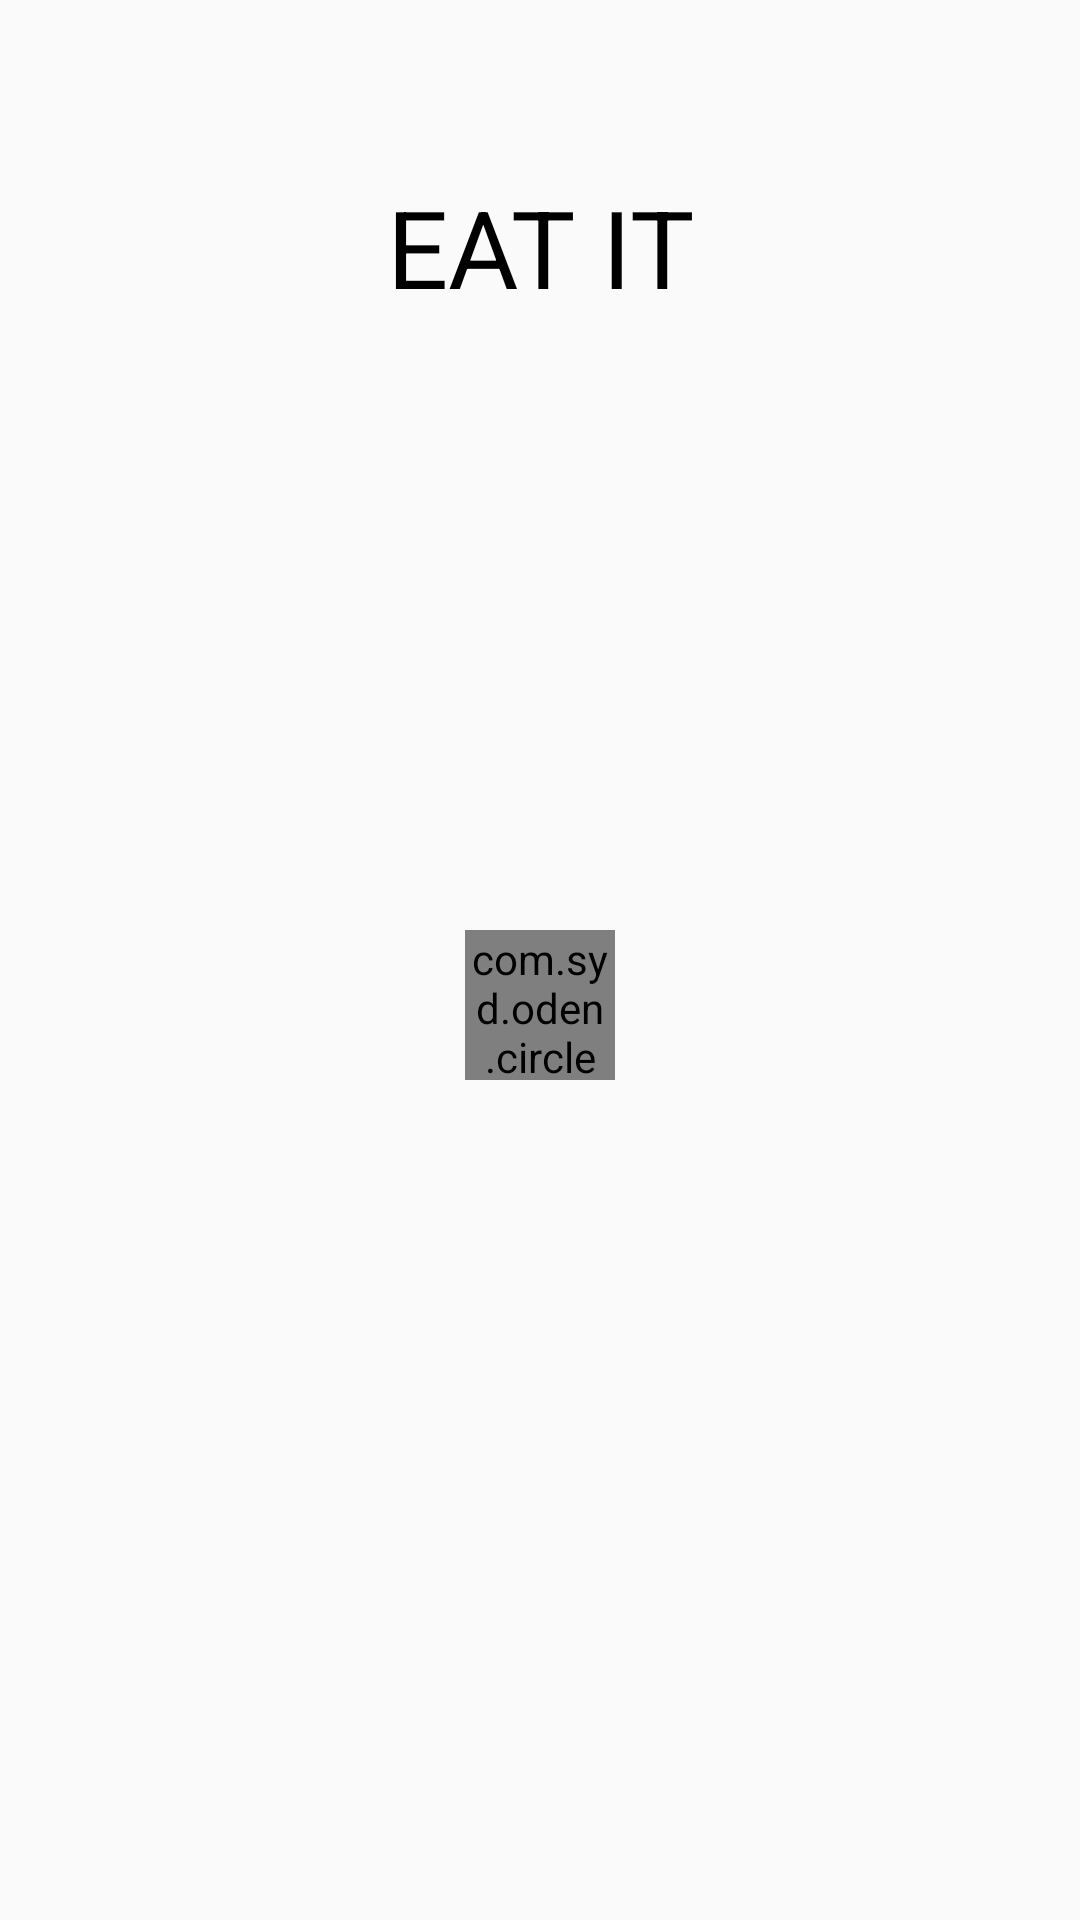

Android layout source for this screen:
<!-- AndroidManifest.xml: activity theme AppThemeFullScreen -->
<!-- res/layout/activity_main.xml -->
<?xml version="1.0" encoding="utf-8"?>
<androidx.constraintlayout.widget.ConstraintLayout xmlns:android="http://schemas.android.com/apk/res/android"
    xmlns:app="http://schemas.android.com/apk/res-auto"
    xmlns:tools="http://schemas.android.com/tools"
    android:layout_width="match_parent"
    android:layout_height="match_parent"
    android:padding="10dp"
    tools:context=".MainActivity">

    <TextView
        android:id="@+id/text_app_name"
        android:layout_width="wrap_content"
        android:layout_height="wrap_content"
        android:layout_marginTop="40dp"
        android:padding="8dp"
        android:text="@string/eat_it"
        android:textAllCaps="true"
        android:textColor="@color/colorBlack"
        android:textSize="36sp"
        app:layout_constraintEnd_toEndOf="parent"
        app:layout_constraintStart_toStartOf="parent"
        app:layout_constraintTop_toTopOf="parent" />

    <com.syd.oden.circleprogressdialog.view.RotateLoading
        android:id="@+id/progress_loading_check_user"
        android:layout_width="50dp"
        android:layout_height="50dp"
        android:layout_marginTop="30dp"
        app:layout_constraintBottom_toBottomOf="parent"
        app:layout_constraintEnd_toEndOf="parent"
        app:layout_constraintStart_toStartOf="parent"
        app:layout_constraintTop_toTopOf="parent"
        app:loading_color="@color/colorPrimary"
        app:loading_width="6dp"
        app:shadow_offset="8dp" />

    <androidx.constraintlayout.widget.ConstraintLayout
        android:layout_width="match_parent"
        android:layout_height="match_parent"
        android:visibility="gone">



        <ScrollView
            android:id="@+id/scroll_add_user"
            android:layout_width="0dp"
            android:layout_height="0dp"
            android:layout_marginTop="40dp"
            android:padding="10dp"
            app:layout_constraintBottom_toTopOf="@id/btn_login_with_mobile"
            app:layout_constraintEnd_toEndOf="parent"
            app:layout_constraintStart_toStartOf="parent"
            app:layout_constraintTop_toTopOf="parent">

            <androidx.constraintlayout.widget.ConstraintLayout
                android:layout_width="match_parent"
                android:layout_height="match_parent"
                android:padding="10dp">


                <com.rengwuxian.materialedittext.MaterialEditText
                    android:id="@+id/input_add_user_name"
                    android:layout_width="0dp"
                    android:layout_height="wrap_content"
                    android:hint="Name"
                    android:inputType="text"
                    android:textColor="@color/colorPrimary"
                    android:textColorHint="@color/colorPrimary"
                    android:textSize="18sp"
                    app:layout_constraintEnd_toEndOf="parent"
                    app:layout_constraintStart_toStartOf="parent"
                    app:layout_constraintTop_toTopOf="parent"
                    app:met_baseColor="@color/colorPrimary"
                    app:met_floatingLabel="highlight"
                    app:met_primaryColor="@color/colorPrimary"
                    app:met_singleLineEllipsis="true" />

                <com.rengwuxian.materialedittext.MaterialEditText
                    android:id="@+id/input_add_user_address"
                    android:layout_width="0dp"
                    android:layout_height="wrap_content"
                    android:hint="Address"
                    android:inputType="textPostalAddress"
                    android:textColor="@color/colorPrimary"
                    android:textColorHint="@color/colorPrimary"
                    android:textSize="18sp"
                    app:layout_constraintEnd_toEndOf="parent"
                    app:layout_constraintStart_toStartOf="parent"
                    app:layout_constraintTop_toBottomOf="@id/input_add_user_name"
                    app:met_baseColor="@color/colorPrimary"
                    app:met_floatingLabel="highlight"
                    app:met_primaryColor="@color/colorPrimary"
                    app:met_singleLineEllipsis="true" />


                <Button
                    android:id="@+id/btn_new_data_user"
                    android:layout_width="0dp"
                    android:layout_height="wrap_content"
                    android:layout_margin="30dp"
                    android:background="@drawable/btn_bg"
                    android:text="@string/add_data"
                    android:textColor="@color/colorWhite"
                    app:layout_constraintBottom_toBottomOf="parent"
                    app:layout_constraintEnd_toEndOf="parent"
                    app:layout_constraintStart_toStartOf="parent"
                    app:layout_constraintTop_toBottomOf="@id/input_add_user_address" />

                <com.syd.oden.circleprogressdialog.view.RotateLoading
                    android:id="@+id/progress_loading_add_data"
                    android:layout_width="50dp"
                    android:layout_height="50dp"
                    android:layout_marginTop="30dp"
                    app:layout_constraintEnd_toEndOf="parent"
                    app:layout_constraintStart_toStartOf="parent"
                    app:layout_constraintTop_toBottomOf="@id/input_add_user_address"
                    app:loading_color="@color/colorPrimary"
                    app:loading_width="6dp"
                    app:shadow_offset="8dp" />


            </androidx.constraintlayout.widget.ConstraintLayout>
        </ScrollView>



        <Button
            android:id="@+id/btn_login_with_mobile"
            android:layout_width="0dp"
            android:layout_height="wrap_content"
            android:layout_margin="30dp"
            android:background="@drawable/btn_phone_bg"
            android:text="@string/mobile_login"
            android:textColor="@color/colorWhite"
            app:layout_constraintBottom_toTopOf="@id/btn_login_with_facebook"
            app:layout_constraintEnd_toEndOf="parent"
            app:layout_constraintStart_toStartOf="parent" />

        <Button
            android:id="@+id/btn_login_with_facebook"
            android:layout_width="0dp"
            android:layout_height="wrap_content"
            android:layout_margin="30dp"
            android:background="@drawable/btn_facebook_bg"
            android:text="@string/facebook_login"
            android:textColor="@color/colorWhite"
            app:layout_constraintBottom_toBottomOf="parent"
            app:layout_constraintEnd_toEndOf="parent"
            app:layout_constraintStart_toStartOf="parent" />

    </androidx.constraintlayout.widget.ConstraintLayout>
</androidx.constraintlayout.widget.ConstraintLayout>
<!-- resources referenced by this layout -->
<resources>
  <color name="colorBlack">#000000</color>
  <color name="colorPrimary">#0a091b</color>
  <color name="colorWhite">#ffffff</color>
  <!-- drawable btn_bg (drawable) -->
  <?xml version="1.0" encoding="utf-8"?>
  <shape xmlns:android="http://schemas.android.com/apk/res/android"
      xmlns:tools="http://schemas.android.com/tools"
      android:shape="rectangle">
  
  
      <solid android:color="@color/colorAccent" />
      <stroke
          android:width="2dp"
          android:color="@color/colorAccent" />
      <corners android:radius="16dp" />
  
  
  </shape>
  <!-- drawable btn_facebook_bg (drawable) -->
  <?xml version="1.0" encoding="utf-8"?>
  <ripple xmlns:android="http://schemas.android.com/apk/res/android"
      xmlns:tools="http://schemas.android.com/tools"
      android:color="@color/colorBlue"
      tools:targetApi="lollipop">
  
      <item>
          <shape android:shape="rectangle">
              <solid android:color="@color/colorBlue"/>
              <stroke android:color="@color/colorBlue"
                  android:width="2dp"/>
              <corners android:radius="4dp"/>
          </shape>
      </item>
  
  </ripple>
  <!-- drawable btn_phone_bg (drawable) -->
  <?xml version="1.0" encoding="utf-8"?>
  <ripple xmlns:android="http://schemas.android.com/apk/res/android"
      xmlns:tools="http://schemas.android.com/tools"
      android:color="@color/colorAccent"
      tools:targetApi="lollipop">
  
      <item>
          <shape android:shape="rectangle">
              <solid android:color="@color/colorAccent"/>
              <stroke android:color="@color/colorAccent"
                  android:width="2dp"/>
              <corners android:radius="4dp"/>
          </shape>
      </item>
  
  </ripple>
  <string name="add_data">Add data</string>
  <string name="eat_it">EAT IT</string>
  <string name="facebook_login">or continue with Facebook</string>
  <string name="mobile_login">Continue with mobile number</string>
  <style name="AppThemeFullScreen" parent="Theme.AppCompat.Light.NoActionBar">
          
          <item name="colorPrimary">@color/colorPrimary</item>
          <item name="colorPrimaryDark">@color/colorPrimaryDark</item>
          <item name="colorAccent">@color/colorAccent</item>
          <item name="android:windowFullscreen">true</item>
      </style>
  <color name="colorAccent">#F44336</color>
  <color name="colorBlue">#0E72B8</color>
  <color name="colorPrimaryDark">#070716</color>
</resources>
